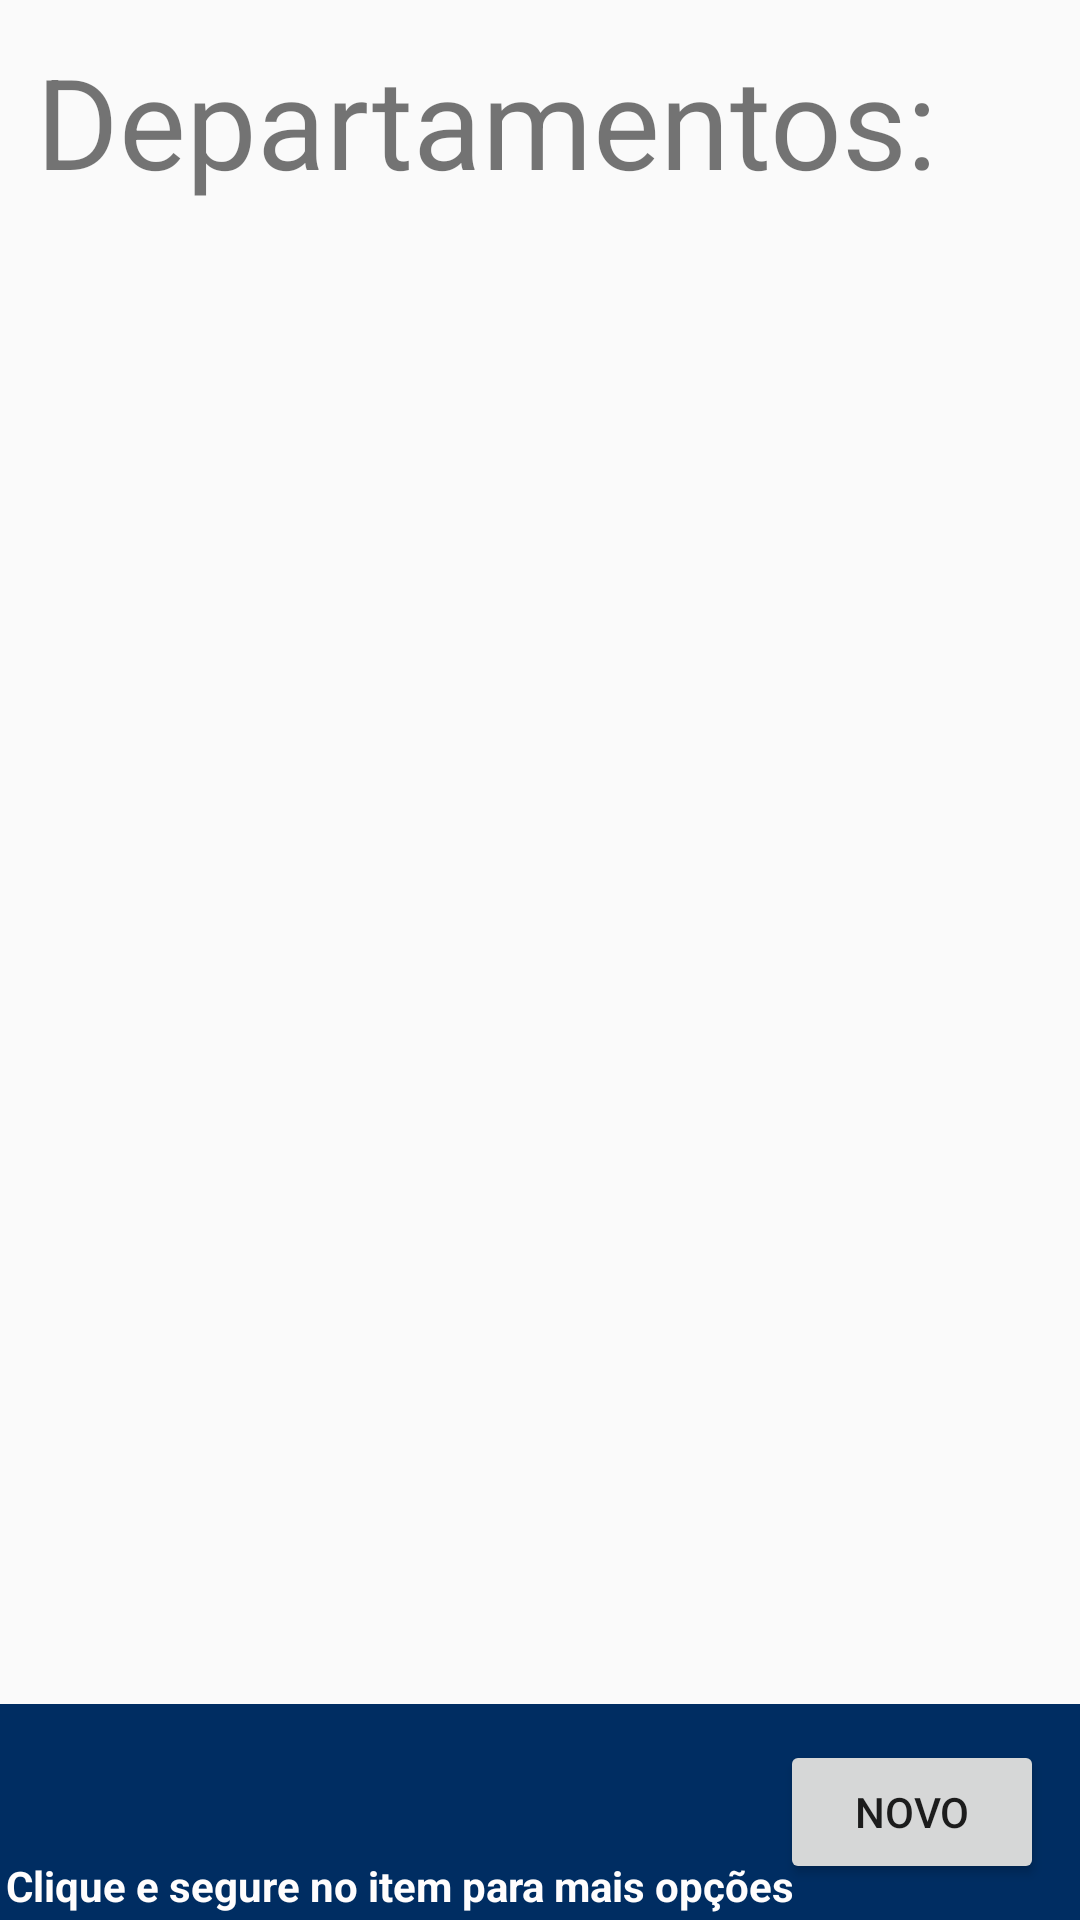

Here is an Android app screen rendered from its layout file. Give the layout XML and the strings, colors and styles it references.
<!-- AndroidManifest.xml: application theme AppTheme -->
<!-- res/layout/departamentos.xml -->
<?xml version="1.0" encoding="utf-8"?>
<RelativeLayout
        xmlns:android="http://schemas.android.com/apk/res/android"
        android:layout_width="match_parent"
        android:layout_height="match_parent">

    <TextView
            android:id="@+id/titulo_dep"
            android:text="Departamentos:"
            android:textSize="42dp"
            android:layout_width="match_parent"
            android:layout_height="wrap_content"
            android:layout_margin="12dp"
            android:layout_marginBottom="24dp"
    />

    <TextView
            android:id="@+id/txt_sem_cad"
            android:textColor="#aa0506"
            android:layout_centerInParent="true"
            android:visibility="gone"
            android:text="NENHUM DEPARTAMENTO CADASTRADO"
            android:layout_width="wrap_content"
            android:layout_height="wrap_content"
            android:textStyle="bold"/>

    <ListView
            android:id="@+id/lista_dep"
            android:layout_width="match_parent"
            android:layout_height="match_parent"
            android:layout_above="@+id/lay_novo"
            android:layout_below="@id/titulo_dep">


    </ListView>

    <FrameLayout
            android:id="@+id/lay_novo"
            android:layout_width="match_parent"
            android:layout_height="wrap_content"
            android:layout_alignParentBottom="true"
            android:background="@color/Moldura_app"
    >

        <TextView
                android:layout_width="wrap_content"
                android:layout_height="wrap_content"
                android:text="Clique e segure no item para mais opções"
                android:layout_gravity="bottom"
                android:layout_margin="2dp"
                android:textStyle="bold"
                android:textColor="#fffdfd"

        />

        <Button
                android:id="@+id/bt_nv_dep"
                android:text="Novo"
                android:layout_gravity="end"
                android:layout_width="wrap_content"
                android:layout_height="wrap_content"
                android:layout_margin="12dp"
        />

    </FrameLayout>


</RelativeLayout>
<!-- resources referenced by this layout -->
<resources>
  <color name="Moldura_app">#002d62</color>
  <style name="AppTheme" parent="Theme.AppCompat.Light">
          
          <item name="colorPrimary">#979393</item>
          <item name="colorPrimaryDark">#080808</item>
          <item name="colorAccent">#176401</item>
      </style>
</resources>
